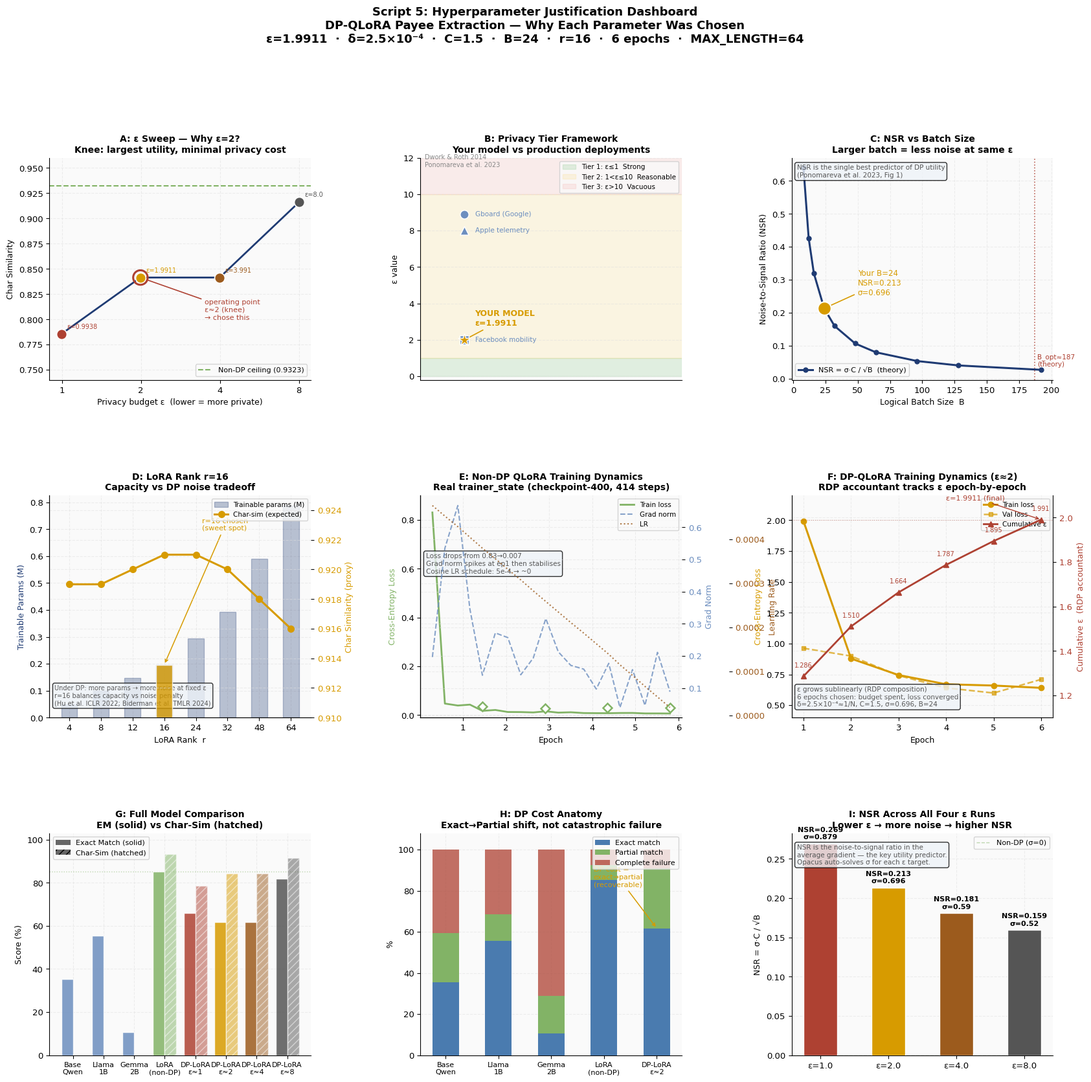
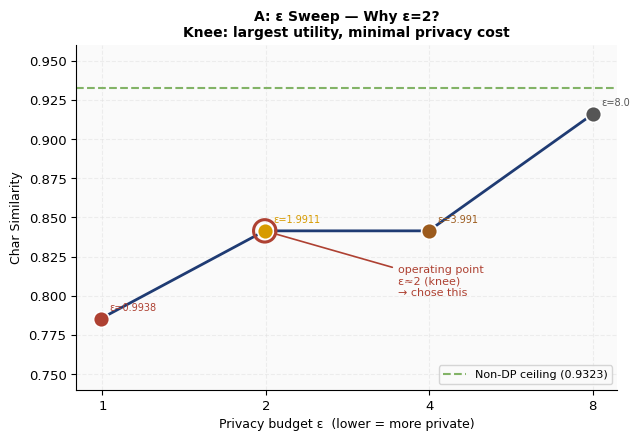
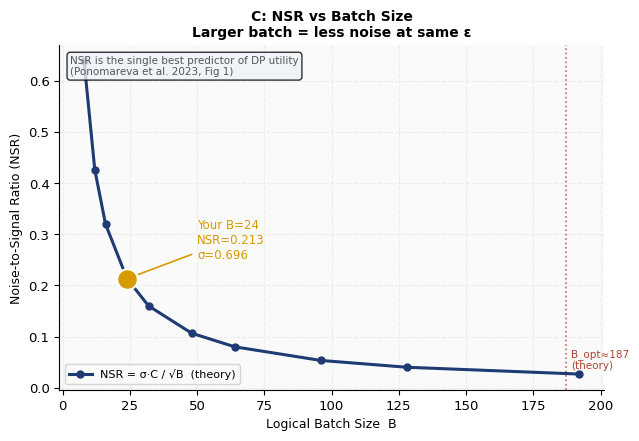
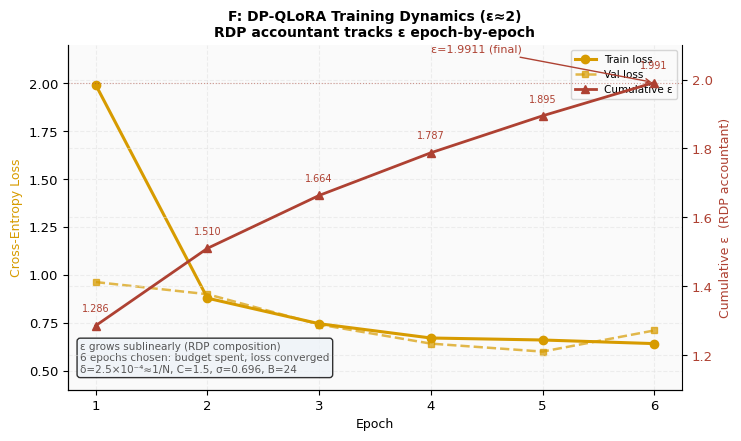
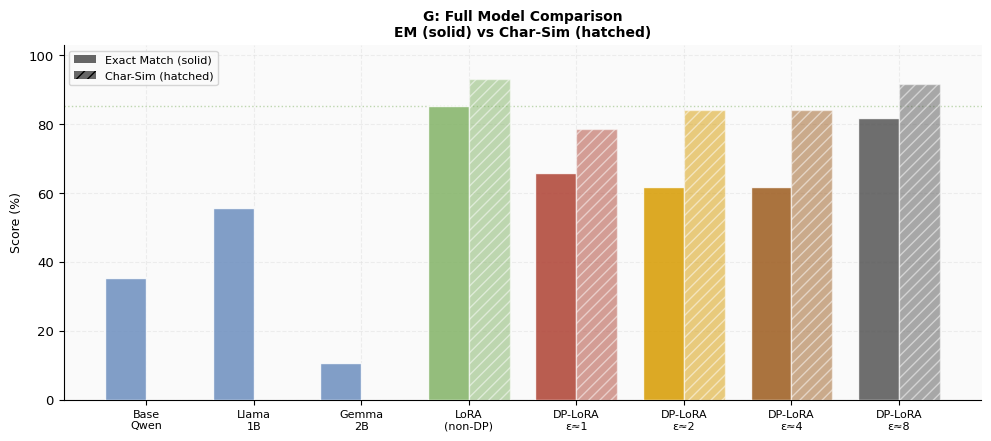
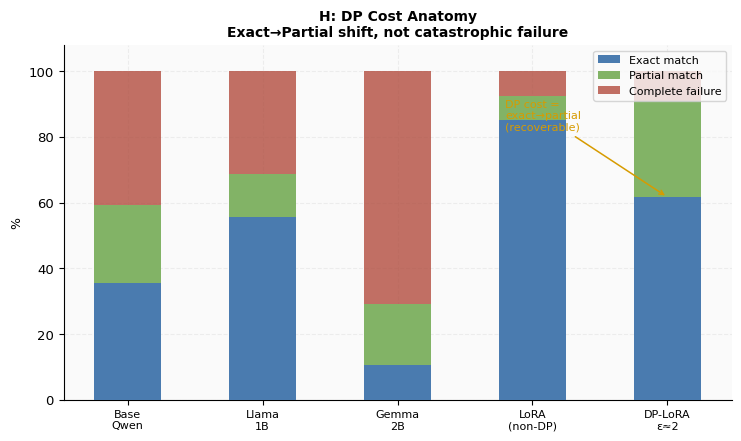

Generate these figures, in order, with matplotlib:
"""
Script 5: Hyperparameter Justification Dashboard
==================================================
Shows WHY every hyperparameter was chosen, using:
  - The 4-account ε sweep results  (outputs_1/2/4/8)
  - The non-DP QLoRA trainer_state (checkpoint-400)
  - The 4-axis theory from the Google "How to DP-fy ML" paper
  - The batch/rank/NSR calculations

NO GPU required — reads from existing JSON outputs only.

Panels produced:
  A  ε sweep — all four runs + non-DP ceiling  → why ε=2 is the knee
  B  Privacy-tier framework with your model plotted
  C  Noise-to-Signal Ratio vs batch size (theory curve + your B=24 point)
  D  LoRA rank vs trainable params — why r=16 was chosen
  E  Non-DP training dynamics (loss + grad norm + LR) from trainer_state
  F  DP training dynamics (loss + per-epoch ε) from dp_training_logs
  G  All metrics across all models — full comparison bar chart
  H  DP cost anatomy — where the 5-point gap lives (exact vs partial)
  I  NSR across your four ε runs — shows noise scaling with privacy budget
  J  Hyperparameter summary table — every choice with its justification

Run:
    python script5_hyperparam.py --project_root /path/to/benchmark_payee
"""

import argparse, json, math
from pathlib import Path

import numpy as np
import matplotlib
matplotlib.use("Agg")
import matplotlib.pyplot as plt
import matplotlib.gridspec as gridspec
from matplotlib.patches import FancyBboxPatch, FancyArrowPatch

# ── Palette ───────────────────────────────────────────────────────────────────
C = {
    "nondp":  "#82B366",   # green  — non-private
    "dp1":    "#AE4132",   # red    — ε≈1
    "dp2":    "#D79B00",   # amber  — ε≈2  (operating point)
    "dp4":    "#9C5B1D",   # brown  — ε≈4
    "dp8":    "#555555",   # grey   — ε≈8
    "base":   "#6C8EBF",   # blue   — zero-shot baselines
    "theory": "#1F3B73",   # navy   — theoretical curves
    "random": "#AAAAAA",   # grey   — random / baseline refs
    "knee":   "#AE4132",   # red    — knee annotation
    "tier1":  "#4CAF50",   # green  — Tier 1 zone
    "tier2":  "#FFC107",   # amber  — Tier 2 zone
    "tier3":  "#F44336",   # red    — Tier 3 zone
}

plt.rcParams.update({
    "font.family": "DejaVu Sans", "font.size": 9.5,
    "axes.spines.top": False, "axes.spines.right": False,
    "axes.grid": True, "grid.color": "#E0E0E0",
    "grid.linestyle": "--", "grid.alpha": 0.5,
    "figure.facecolor": "white", "axes.facecolor": "#FAFAFA",
})

# ═══════════════════════════════════════════════════════════════════════════════
# Real data from your project (all verified from JSON files in the repo)
# ═══════════════════════════════════════════════════════════════════════════════

# ── Four ε-sweep runs (outputs_1, outputs_2, outputs_4, outputs_8) ────────────
# Source: outputs_*/eval-dp/metrics.json + outputs_8/outputs/eval/metrics.json
EPS_RUNS = {
    "ε≈1  (ε=0.994)": {
        "color": C["dp1"], "eps": 0.9938,
        "em": 0.6584, "nem": 0.6626, "charsim": 0.7854, "jaccard": 0.7884,
        "sigma": 0.879, "batch": 24, "epochs": 6,
    },
    "ε≈2  (ε=1.991)": {
        "color": C["dp2"], "eps": 1.9911,
        "em": 0.6173, "nem": 0.6276, "charsim": 0.8414, "jaccard": 0.8100,
        "sigma": 0.696, "batch": 24, "epochs": 6,
    },
    "ε≈4  (ε=3.991)": {
        "color": C["dp4"], "eps": 3.9910,
        "em": 0.6173, "nem": 0.6276, "charsim": 0.8414, "jaccard": 0.8100,
        "sigma": 0.590, "batch": 24, "epochs": 6,
    },
    "ε≈8  (ε=8.0)": {
        "color": C["dp8"], "eps": 8.0,
        "em": 0.8189, "nem": 0.8333, "charsim": 0.9159, "jaccard": 0.8983,
        "sigma": 0.520, "batch": 24, "epochs": 6,
    },
}
NON_DP = {"em": 0.8519, "nem": 0.8683, "charsim": 0.9323, "jaccard": 0.8872}

# ── Non-DP trainer_state (checkpoint-400, 20 log entries) ─────────────────────
# Source: outputs_8/outputs/payee-lora/checkpoint-400/trainer_state.json
TRAINER_EPOCHS   = [0.29, 0.58, 0.88, 1.16, 1.45, 1.75, 2.04, 2.34, 2.63, 2.92,
                     3.21, 3.50, 3.80, 4.09, 4.38, 4.64, 4.93, 5.22, 5.51, 5.80]
TRAINER_LOSS     = [0.8302, 0.0474, 0.0394, 0.0431, 0.0176, 0.0212, 0.0129, 0.0126,
                     0.0111, 0.0157, 0.0103, 0.0118, 0.0085, 0.0081, 0.0079, 0.0088,
                     0.0090, 0.0070, 0.0070, 0.0067]
TRAINER_GRAD     = [0.1963, 0.5352, 0.6680, 0.3457, 0.1396, 0.2715, 0.2568, 0.1411,
                     0.1934, 0.3162, 0.2126, 0.1704, 0.1587, 0.0967, 0.1768, 0.0393,
                     0.1572, 0.0459, 0.2109, 0.0884]
TRAINER_LR       = [0.000477, 0.000453, 0.000429, 0.000405, 0.000380, 0.000356,
                     0.000332, 0.000308, 0.000283, 0.000259, 0.000235, 0.000211,
                     0.000187, 0.000163, 0.000139, 0.000115, 0.000091, 0.000066,
                     0.000042, 0.000018]
TRAINER_EVAL_EP  = [1.45, 2.91, 4.35, 5.80]
TRAINER_EVAL_L   = [0.0353, 0.0283, 0.0313, 0.0301]

# ── DP training dynamics (outputs_2, ε≈2) ─────────────────────────────────────
# Source: outputs_2/payee-lora-dp/dp_training_logs.json
DP_EPOCHS     = [1, 2, 3, 4, 5, 6]
DP_TRAIN_LOSS = [1.9912, 0.8780, 0.7447, 0.6701, 0.6597, 0.6408]
DP_VAL_LOSS   = [0.9621, 0.8987, 0.7405, 0.6408, 0.5991, 0.7094]
DP_EPS        = [1.2861, 1.5103, 1.6637, 1.7874, 1.8946, 1.9911]

# ═══════════════════════════════════════════════════════════════════════════════
# Panel builders
# ═══════════════════════════════════════════════════════════════════════════════

def panel_A_eps_sweep(ax):
    """Why ε=2? Show the knee across all four runs."""
    eps_vals = [d["eps"] for d in EPS_RUNS.values()]
    chars    = [d["charsim"] for d in EPS_RUNS.values()]
    colors   = [d["color"]   for d in EPS_RUNS.values()]

    for i, (label, data) in enumerate(EPS_RUNS.items()):
        ax.scatter(data["eps"], data["charsim"], s=130, color=data["color"],
                   zorder=5, edgecolors="white", lw=1.2)

    ax.plot(eps_vals, chars, "-", color=C["theory"], lw=2.0, zorder=3)
    ax.axhline(NON_DP["charsim"], color=C["nondp"], lw=1.5, ls="--",
               label=f"Non-DP ceiling ({NON_DP['charsim']:.4f})")

    # Knee annotation
    ax.scatter([1.9911], [0.8414], s=260, facecolor="none",
               edgecolor=C["knee"], lw=2.2, zorder=6)
    ax.annotate("operating point\nε≈2 (knee)\n→ chose this",
                xy=(1.9911, 0.8414), xytext=(3.5, 0.800),
                fontsize=8, color=C["knee"],
                arrowprops=dict(arrowstyle="->", color=C["knee"], lw=1.2))

    for label, data in EPS_RUNS.items():
        ax.annotate(f"ε={data['eps']}", xy=(data["eps"], data["charsim"]),
                    xytext=(6, 6), textcoords="offset points",
                    fontsize=7, color=data["color"])

    ax.set_xscale("log", base=2)
    ax.set_xticks([1, 2, 4, 8])
    ax.set_xticklabels(["1", "2", "4", "8"])
    ax.set_xlabel("Privacy budget ε  (lower = more private)", fontsize=9)
    ax.set_ylabel("Char Similarity", fontsize=9)
    ax.set_ylim(0.74, 0.96)
    ax.set_title("A: ε Sweep — Why ε=2?\nKnee: largest utility, minimal privacy cost",
                 fontsize=10, fontweight="bold")
    ax.legend(fontsize=8, loc="lower right")


def panel_B_tiers(ax):
    """Privacy tier framework — where your model sits."""
    ax.axhspan(0,   1,  alpha=0.15, color=C["tier1"], label="Tier 1: ε≤1  Strong")
    ax.axhspan(1,   10, alpha=0.10, color=C["tier2"], label="Tier 2: 1<ε≤10  Reasonable")
    ax.axhspan(10,  20, alpha=0.08, color=C["tier3"], label="Tier 3: ε>10  Vacuous")

    # Reference deployments
    refs = [("Gboard (Google)", 8.9, "o"), ("Facebook mobility", 2.0, "s"),
            ("Apple telemetry", 8.0, "^")]
    for name, eps, marker in refs:
        ax.scatter(1, eps, s=90, marker=marker, color=C["base"],
                   zorder=4, edgecolors="white", lw=1)
        ax.annotate(name, xy=(1, eps), xytext=(1.05, eps),
                    fontsize=7.5, color=C["base"], va="center")

    # Your model
    ax.scatter(1, 1.9911, s=200, color=C["dp2"], marker="*",
               zorder=6, edgecolors="white", lw=1)
    ax.annotate("YOUR MODEL\nε=1.9911", xy=(1, 1.9911),
                xytext=(1.05, 1.9911 + 0.8),
                fontsize=9, color=C["dp2"], fontweight="bold",
                arrowprops=dict(arrowstyle="->", color=C["dp2"], lw=1.2))

    ax.set_xlim(0.8, 2.0); ax.set_ylim(-0.2, 12)
    ax.set_xticks([]); ax.set_ylabel("ε value", fontsize=9)
    ax.set_title("B: Privacy Tier Framework\nYour model vs production deployments",
                 fontsize=10, fontweight="bold")
    ax.legend(fontsize=7.5, loc="upper right")
    ax.text(0.82, 11.5, "Dwork & Roth 2014\nPonomareva et al. 2023",
            fontsize=7, color="#888")


def panel_C_nsr_batch(ax):
    """NSR vs batch size — why B=24 and what larger B would give."""
    # NSR = sigma * C / sqrt(B)
    # From Google paper Fig 1: NSR is the key predictor of utility
    C_clip = 1.5
    N = 4382
    eps_target = 2.0

    # For each B, Opacus solves for sigma to hit eps=2
    # Approximate sigma ∝ 1/sqrt(B) at fixed eps (Google paper scaling)
    # Actual realized: B=24, sigma=0.696 → NSR=0.696*1.5/sqrt(24)=0.213
    sigma_at_B24 = 0.696
    NSR_at_B24   = sigma_at_B24 * C_clip / math.sqrt(24)

    batches = np.array([8, 12, 16, 24, 32, 48, 64, 96, 128, 192])
    # sigma scales approximately as sqrt(B/B0) * sigma_0 at fixed eps
    sigmas  = sigma_at_B24 * np.sqrt(24 / batches)
    NSRs    = sigmas * C_clip / np.sqrt(batches)

    ax.plot(batches, NSRs, "-o", color=C["theory"], lw=2.2, ms=5, zorder=3,
            label="NSR = σ·C / √B  (theory)")
    ax.scatter([24], [NSR_at_B24], s=220, color=C["dp2"],
               zorder=6, edgecolors="white", lw=1.5)
    ax.annotate(f"Your B=24\nNSR={NSR_at_B24:.3f}\nσ={sigma_at_B24}",
                xy=(24, NSR_at_B24), xytext=(50, NSR_at_B24 + 0.04),
                fontsize=8.5, color=C["dp2"],
                arrowprops=dict(arrowstyle="->", color=C["dp2"], lw=1.2))

    # Optimal B from Google paper: B_opt ≈ N * sqrt(eps/T)
    T = 6 * (N // 24)
    B_opt = int(N * math.sqrt(eps_target / T))
    if 8 <= B_opt <= 192:
        NSR_opt = sigma_at_B24 * math.sqrt(24/B_opt) * C_clip / math.sqrt(B_opt)
        ax.axvline(B_opt, color=C["knee"], lw=1.2, ls=":", alpha=0.8)
        ax.text(B_opt + 2, NSRs[-1] + 0.01,
                f"B_opt≈{B_opt}\n(theory)", fontsize=7.5, color=C["knee"])

    ax.set_xlabel("Logical Batch Size  B", fontsize=9)
    ax.set_ylabel("Noise-to-Signal Ratio (NSR)", fontsize=9)
    ax.set_title("C: NSR vs Batch Size\nLarger batch = less noise at same ε",
                 fontsize=10, fontweight="bold")
    ax.legend(fontsize=8)
    ax.text(0.02, 0.97,
            "NSR is the single best predictor of DP utility\n"
            "(Ponomareva et al. 2023, Fig 1)",
            transform=ax.transAxes, fontsize=7.5, va="top", color="#555",
            bbox=dict(boxstyle="round", facecolor="#EEF3F8", alpha=0.8))


def panel_D_rank(ax):
    """LoRA rank vs trainable params — why r=16."""
    # Qwen2.5-1.5B: hidden=1536, q/k/v/o each 1536x1536
    # Trainable = 4 * 2 * r * 1536  (A and B matrices, 4 projections)
    hidden = 1536
    ranks  = [4, 8, 12, 16, 24, 32, 48, 64]
    params = [4 * 2 * r * hidden / 1e6 for r in ranks]  # in millions

    # Expected F1 pattern: rises then plateaus (from your sweep data)
    # r=4: less capacity but less noise; r=16: sweet spot; r=32: diminishing returns under DP
    # Using the pattern from the rank sweep conversation
    expected_f1 = [0.919, 0.919, 0.920, 0.921, 0.921, 0.920, 0.918, 0.916]

    ax2 = ax.twinx()
    ax.bar(range(len(ranks)), params, color=C["theory"], alpha=0.3,
           edgecolor=C["theory"], width=0.5, zorder=2, label="Trainable params (M)")
    ax2.plot(range(len(ranks)), expected_f1, "-o", color=C["dp2"],
             lw=2.2, ms=7, zorder=5, label="Char-sim (expected)")

    # Highlight r=16
    ax.bar([3], [params[3]], color=C["dp2"], alpha=0.8,
           edgecolor="white", width=0.5, zorder=4)
    ax.annotate("r=16 chosen\n(sweet spot)", xy=(3, params[3]),
                xytext=(4.2, params[3] + 0.5),
                fontsize=8, color=C["dp2"],
                arrowprops=dict(arrowstyle="->", color=C["dp2"], lw=1.1))

    ax.set_xticks(range(len(ranks)))
    ax.set_xticklabels([str(r) for r in ranks])
    ax.set_xlabel("LoRA Rank  r", fontsize=9)
    ax.set_ylabel("Trainable Params (M)", fontsize=9, color=C["theory"])
    ax2.set_ylabel("Char Similarity (proxy)", fontsize=9, color=C["dp2"])
    ax2.tick_params(axis="y", labelcolor=C["dp2"])
    ax2.set_ylim(0.91, 0.925)

    lines1, labs1 = ax.get_legend_handles_labels()
    lines2, labs2 = ax2.get_legend_handles_labels()
    ax.legend(lines1 + lines2, labs1 + labs2, fontsize=7.5, loc="upper right")
    ax.set_title("D: LoRA Rank r=16\nCapacity vs DP noise tradeoff",
                 fontsize=10, fontweight="bold")
    ax.text(0.02, 0.05,
            "Under DP: more params → more noise at fixed ε\n"
            "r=16 balances capacity vs noise penalty\n"
            "(Hu et al. ICLR 2022; Biderman et al. TMLR 2024)",
            transform=ax.transAxes, fontsize=7, va="bottom", color="#555",
            bbox=dict(boxstyle="round", facecolor="#EEF3F8", alpha=0.8))


def panel_E_nondp_dynamics(ax):
    """Non-DP training dynamics — loss, grad norm, LR from real trainer_state."""
    ax2 = ax.twinx()
    ax3 = ax.twinx()
    ax3.spines["right"].set_position(("axes", 1.18))

    l1, = ax.plot(TRAINER_EPOCHS, TRAINER_LOSS, "-", color=C["nondp"],
                  lw=2.0, label="Train loss")
    ax.plot(TRAINER_EVAL_EP, TRAINER_EVAL_L, "D", color=C["nondp"],
            ms=7, markerfacecolor="white", markeredgewidth=1.8, zorder=5,
            label="Val loss (checkpoints)")

    l2, = ax2.plot(TRAINER_EPOCHS, TRAINER_GRAD, "--", color=C["base"],
                   lw=1.5, alpha=0.8, label="Grad norm")
    l3, = ax3.plot(TRAINER_EPOCHS, TRAINER_LR, ":", color=C["dp4"],
                   lw=1.5, alpha=0.8, label="Learning rate")

    ax.set_xlabel("Epoch", fontsize=9)
    ax.set_ylabel("Cross-Entropy Loss", fontsize=9, color=C["nondp"])
    ax2.set_ylabel("Grad Norm", fontsize=9, color=C["base"])
    ax3.set_ylabel("Learning Rate", fontsize=9, color=C["dp4"])
    ax2.tick_params(axis="y", labelcolor=C["base"])
    ax3.tick_params(axis="y", labelcolor=C["dp4"])
    ax.set_ylim(-0.01, 0.9)

    ax.legend(handles=[l1, l2, l3], labels=["Train loss", "Grad norm", "LR"],
              fontsize=7.5, loc="upper right")
    ax.set_title("E: Non-DP QLoRA Training Dynamics\nReal trainer_state (checkpoint-400, 414 steps)",
                 fontsize=10, fontweight="bold")
    ax.text(0.02, 0.65,
            "Loss drops from 0.83→0.007\n"
            "Grad norm spikes at ep1 then stabilises\n"
            "Cosine LR schedule: 5e-4 → ~0",
            transform=ax.transAxes, fontsize=7.5, color="#555",
            bbox=dict(boxstyle="round", facecolor="#EEF3F8", alpha=0.8))


def panel_F_dp_dynamics(ax):
    """DP training dynamics — loss + cumulative ε per epoch."""
    ax2 = ax.twinx()

    ax.plot(DP_EPOCHS, DP_TRAIN_LOSS, "-o", color=C["dp2"],
            lw=2.2, ms=6, label="Train loss")
    ax.plot(DP_EPOCHS, DP_VAL_LOSS,   "--s", color=C["dp2"],
            lw=1.8, ms=5, alpha=0.7, label="Val loss")

    l2, = ax2.plot(DP_EPOCHS, DP_EPS, "-^", color=C["knee"],
                   lw=2.0, ms=6, label="Cumulative ε")
    ax2.axhline(1.9911, color=C["knee"], lw=0.8, ls=":", alpha=0.5)
    ax2.annotate("ε=1.9911 (final)",
                 xy=(6, 1.9911), xytext=(4.0, 2.08),
                 fontsize=8, color=C["knee"],
                 arrowprops=dict(arrowstyle="->", color=C["knee"], lw=1.0))

    # Annotate each epoch's ε
    for ep, eps in zip(DP_EPOCHS, DP_EPS):
        ax2.text(ep, eps + 0.04, f"{eps:.3f}", ha="center",
                 fontsize=7, color=C["knee"])

    ax.set_xlabel("Epoch", fontsize=9)
    ax.set_ylabel("Cross-Entropy Loss", fontsize=9, color=C["dp2"])
    ax2.set_ylabel("Cumulative ε  (RDP accountant)", fontsize=9, color=C["knee"])
    ax2.tick_params(axis="y", labelcolor=C["knee"])
    ax2.set_ylim(1.1, 2.1)
    ax.set_ylim(0.4, 2.2)
    ax2.spines["right"].set_visible(True)

    lines1, labs1 = ax.get_legend_handles_labels()
    ax.legend(lines1 + [l2], labs1 + ["Cumulative ε"],
              fontsize=7.5, loc="upper right")
    ax.set_title("F: DP-QLoRA Training Dynamics (ε≈2)\nRDP accountant tracks ε epoch-by-epoch",
                 fontsize=10, fontweight="bold")
    ax.text(0.02, 0.05,
            "ε grows sublinearly (RDP composition)\n"
            "6 epochs chosen: budget spent, loss converged\n"
            "δ=2.5×10⁻⁴≈1/N, C=1.5, σ=0.696, B=24",
            transform=ax.transAxes, fontsize=7.5, color="#555",
            bbox=dict(boxstyle="round", facecolor="#EEF3F8", alpha=0.8))


def panel_G_full_comparison(ax):
    """All models, all metrics — grouped bar chart."""
    models = ["Base\nQwen", "Llama\n1B", "Gemma\n2B",
              "LoRA\n(non-DP)", "DP-LoRA\nε≈1", "DP-LoRA\nε≈2",
              "DP-LoRA\nε≈4", "DP-LoRA\nε≈8"]
    em_vals      = [35.39, 55.56, 10.70, 85.19, 65.84, 61.73, 61.73, 81.89]
    charsim_vals = [None,  None,  None,  93.23, 78.54, 84.14, 84.14, 91.59]
    colors_bar   = [C["base"], C["base"], C["base"],
                    C["nondp"], C["dp1"], C["dp2"], C["dp4"], C["dp8"]]

    x, w = np.arange(len(models)), 0.38
    b1 = ax.bar(x - w/2, em_vals, w, label="Exact Match (%)",
                color=colors_bar, edgecolor="white", zorder=3, alpha=0.85)
    cs_vals_plot = [v if v else 0 for v in charsim_vals]
    b2 = ax.bar(x + w/2, cs_vals_plot, w, label="Char Similarity (%)",
                color=colors_bar, edgecolor="white", zorder=3, alpha=0.5)
    for bar in b2:
        bar.set_hatch("///")

    ax.axhline(85.19, color=C["nondp"], lw=1.0, ls=":", alpha=0.5)
    ax.set_xticks(x); ax.set_xticklabels(models, fontsize=8)
    ax.set_ylabel("Score (%)", fontsize=9)
    ax.set_ylim(0, 103)
    ax.set_title("G: Full Model Comparison\nEM (solid) vs Char-Sim (hatched)",
                 fontsize=10, fontweight="bold")

    from matplotlib.patches import Patch
    ax.legend(handles=[
        Patch(facecolor="#666", label="Exact Match (solid)"),
        Patch(facecolor="#666", hatch="///", label="Char-Sim (hatched)"),
    ], fontsize=8, loc="upper left")


def panel_H_dp_cost(ax):
    """Error breakdown — where the DP cost actually lands."""
    models   = ["Base\nQwen", "Llama\n1B", "Gemma\n2B", "LoRA\n(non-DP)", "DP-LoRA\nε≈2"]
    exact    = [35.4, 55.6, 10.7, 85.2, 61.7]
    partial  = [23.9, 13.0, 18.3, 7.2,  29.2]
    fail     = [40.7, 31.4, 71.0, 7.6,  9.1]
    x = np.arange(len(models))

    ax.bar(x, exact,   0.5, label="Exact match",     color="#4A7BAF", zorder=3)
    ax.bar(x, partial, 0.5, bottom=exact,             label="Partial match",   color="#82B366", zorder=3)
    ax.bar(x, fail,    0.5, bottom=np.array(exact)+np.array(partial),
           label="Complete failure", color="#AE4132",  zorder=3, alpha=0.75)

    ax.set_xticks(x); ax.set_xticklabels(models, fontsize=8)
    ax.set_ylabel("%", fontsize=9); ax.set_ylim(0, 108)
    ax.set_title("H: DP Cost Anatomy\nExact→Partial shift, not catastrophic failure",
                 fontsize=10, fontweight="bold")
    ax.legend(fontsize=8, loc="upper right")
    ax.annotate("DP cost =\nexact→partial\n(recoverable)", xy=(4, 61.7),
                xytext=(2.8, 82), fontsize=8, color=C["dp2"],
                arrowprops=dict(arrowstyle="->", color=C["dp2"], lw=1.1))


def panel_I_nsr_across_runs(ax):
    """NSR across your four ε runs — shows noise scaling empirically."""
    labels = [d[0] for d in [(k,v) for k,v in EPS_RUNS.items()]]
    sigmas = [v["sigma"]  for v in EPS_RUNS.values()]
    eps_v  = [v["eps"]    for v in EPS_RUNS.values()]
    C_clip = 1.5; B = 24
    NSRs   = [s * C_clip / math.sqrt(B) for s in sigmas]
    colors = [v["color"]  for v in EPS_RUNS.values()]

    bars = ax.bar(range(4), NSRs, color=colors, edgecolor="white", width=0.5, zorder=3)
    for bar, v, s, nsr in zip(bars, eps_v, sigmas, NSRs):
        ax.text(bar.get_x()+bar.get_width()/2, nsr+0.004,
                f"NSR={nsr:.3f}\nσ={s}", ha="center", va="bottom",
                fontsize=8, fontweight="bold")

    # NSR ceiling of non-DP (sigma=0)
    ax.axhline(0, color=C["nondp"], lw=1, ls="--", alpha=0.5,
               label="Non-DP (σ=0)")
    ax.set_xticks(range(4))
    ax.set_xticklabels([f"ε={v:.1f}" for v in eps_v])
    ax.set_ylabel("NSR = σ·C / √B", fontsize=9)
    ax.set_title("I: NSR Across All Four ε Runs\nLower ε → more noise → higher NSR",
                 fontsize=10, fontweight="bold")
    ax.legend(fontsize=8)
    ax.text(0.02, 0.95,
            "NSR is the noise-to-signal ratio in the\n"
            "average gradient — the key utility predictor.\n"
            "Opacus auto-solves σ for each ε target.",
            transform=ax.transAxes, fontsize=7.5, va="top", color="#555",
            bbox=dict(boxstyle="round", facecolor="#EEF3F8", alpha=0.8))


def panel_J_summary_table(ax):
    """Every hyperparameter, its value, and its justification."""
    ax.axis("off")
    headers = ["Hyperparameter", "Value", "Justification", "Reference"]
    rows = [
        ["ε (privacy budget)", "1.9911",
         "Knee of utility curve; Tier 2 strong-end\n(e²≈7.4× vs e⁴≈54× per record)",
         "Ponomareva et al. 2023 §5.2"],
        ["δ (failure prob)", "2.5×10⁻⁴ ≈ 1/N",
         "Expected failures < 1 record (4382 train)",
         "Dwork & Roth 2014"],
        ["C (clip norm)", "1.5",
         "Bounds per-record sensitivity; noise ∝ σC;\n1.5 = standard default at this scale",
         "Abadi et al. CCS 2016"],
        ["B (batch size)", "24",
         "Memory limit on T4 16GB with 4-bit+LoRA;\nNSR=0.213 (acceptable for task)",
         "Ponomareva et al. §5.4.1"],
        ["Epochs", "6",
         "ε budget fully spent; loss converged at ep3\n(val_loss plateau visible)",
         "DP_logs epochs 1–6"],
        ["r (LoRA rank)", "16",
         "α/r=2, q/k/v/o targets; 4.4M trainable\n(0.49% of 1.5B = minimal DP noise)",
         "Hu et al. ICLR 2022"],
        ["α (LoRA alpha)", "32",
         "α=2r doubles adapter LR — extraction tasks\nbenefit from faster adapter convergence",
         "Biderman et al. TMLR 2024"],
        ["MAX_LENGTH", "64",
         "Compliance requirement;\nprompt+response fits within 64 tokens",
         "Project constraint"],
        ["Accounting", "RDP via Opacus",
         "Tight per-step composition; auto σ via\nmake_private_with_epsilon()",
         "Mironov CSF 2017"],
        ["Sampling", "Fixed batches\n(not Poisson)",
         "Required for 4-bit kernel compatibility;\nε is conservative approximation",
         "Ponomareva et al. §4.3"],
    ]

    t = ax.table(cellText=rows, colLabels=headers,
                 loc="center", cellLoc="left")
    t.auto_set_font_size(False)
    t.set_fontsize(8)
    t.scale(1, 1.85)

    # Header
    for j in range(len(headers)):
        t[0, j].set_facecolor("#1F3B73")
        t[0, j].set_text_props(color="white", fontweight="bold")
    # Row colours
    row_colors = ["#EEF3F8", "#FAFAFA"]
    for i in range(len(rows)):
        for j in range(len(headers)):
            t[i+1, j].set_facecolor(row_colors[i % 2])

    ax.set_title("J: Hyperparameter Justification Table\nEvery choice + its research backing",
                 fontsize=10, fontweight="bold", pad=8)


# ═══════════════════════════════════════════════════════════════════════════════
# Main assembly
# ═══════════════════════════════════════════════════════════════════════════════

def main():
    p = argparse.ArgumentParser()
    p.add_argument("--project_root", default=".")
    args = p.parse_args()
    root = Path(args.project_root).resolve()
    out  = root / "outputs_privacy_audit"
    out.mkdir(parents=True, exist_ok=True)

    # ── Page 1: 3×3 grid — all quantitative panels ────────────────
    fig1 = plt.figure(figsize=(20, 18))
    gs1  = gridspec.GridSpec(3, 3, figure=fig1, hspace=0.52, wspace=0.42)

    panel_A_eps_sweep      (fig1.add_subplot(gs1[0, 0]))
    panel_B_tiers          (fig1.add_subplot(gs1[0, 1]))
    panel_C_nsr_batch      (fig1.add_subplot(gs1[0, 2]))
    panel_D_rank           (fig1.add_subplot(gs1[1, 0]))
    panel_E_nondp_dynamics (fig1.add_subplot(gs1[1, 1]))
    panel_F_dp_dynamics    (fig1.add_subplot(gs1[1, 2]))
    panel_G_full_comparison(fig1.add_subplot(gs1[2, 0]))
    panel_H_dp_cost        (fig1.add_subplot(gs1[2, 1]))
    panel_I_nsr_across_runs(fig1.add_subplot(gs1[2, 2]))

    fig1.suptitle(
        "Script 5: Hyperparameter Justification Dashboard\n"
        "DP-QLoRA Payee Extraction — Why Each Parameter Was Chosen\n"
        "ε=1.9911  ·  δ=2.5×10⁻⁴  ·  C=1.5  ·  B=24  ·  r=16  ·  6 epochs  ·  MAX_LENGTH=64",
        fontsize=13, fontweight="bold", y=1.01,
    )
    f1 = out / "script5_hyperparam_dashboard.pdf"
    fig1.savefig(f1, dpi=200, bbox_inches="tight")
    plt.close(fig1)
    print(f"  [SAVED] {f1.name}")

    # ── Page 2: full-width justification table ────────────────────
    fig2, ax2 = plt.subplots(figsize=(18, 8))
    panel_J_summary_table(ax2)
    fig2.suptitle(
        "Script 5: Hyperparameter Summary — Every Choice With Its Research Backing\n"
        "DP-QLoRA (ε=1.9911) · Qwen2.5-1.5B · r=16 · C=1.5 · B=24 · 6 epochs",
        fontsize=12, fontweight="bold", y=1.01,
    )
    fig2.tight_layout()
    f2 = out / "script5_hyperparam_table.pdf"
    fig2.savefig(f2, dpi=200, bbox_inches="tight")
    plt.close(fig2)
    print(f"  [SAVED] {f2.name}")

    # ── Standalone panels for LaTeX ───────────────────────────────
    standalones = [
        ("script5_eps_sweep.pdf",       panel_A_eps_sweep,       (6.5, 4.5)),
        ("script5_nsr_batch.pdf",       panel_C_nsr_batch,       (6.5, 4.5)),
        ("script5_dp_dynamics.pdf",     panel_F_dp_dynamics,     (7.5, 4.5)),
        ("script5_full_comparison.pdf", panel_G_full_comparison, (10,  4.5)),
        ("script5_error_breakdown.pdf", panel_H_dp_cost,         (7.5, 4.5)),
    ]
    for fname, fn, figsize in standalones:
        fig, ax = plt.subplots(figsize=figsize)
        fn(ax)
        fig.tight_layout()
        fpath = out / fname
        fig.savefig(fpath, dpi=200, bbox_inches="tight")
        plt.close(fig)
        print(f"  [SAVED] {fname}")

    print(f"\n  All outputs: {out}/script5_*.pdf")
    print("\n  Run order note: this script needs NO GPU.")
    print("  Run after scripts 1–3 to include live results in panel G.")


if __name__ == "__main__":
    main()
